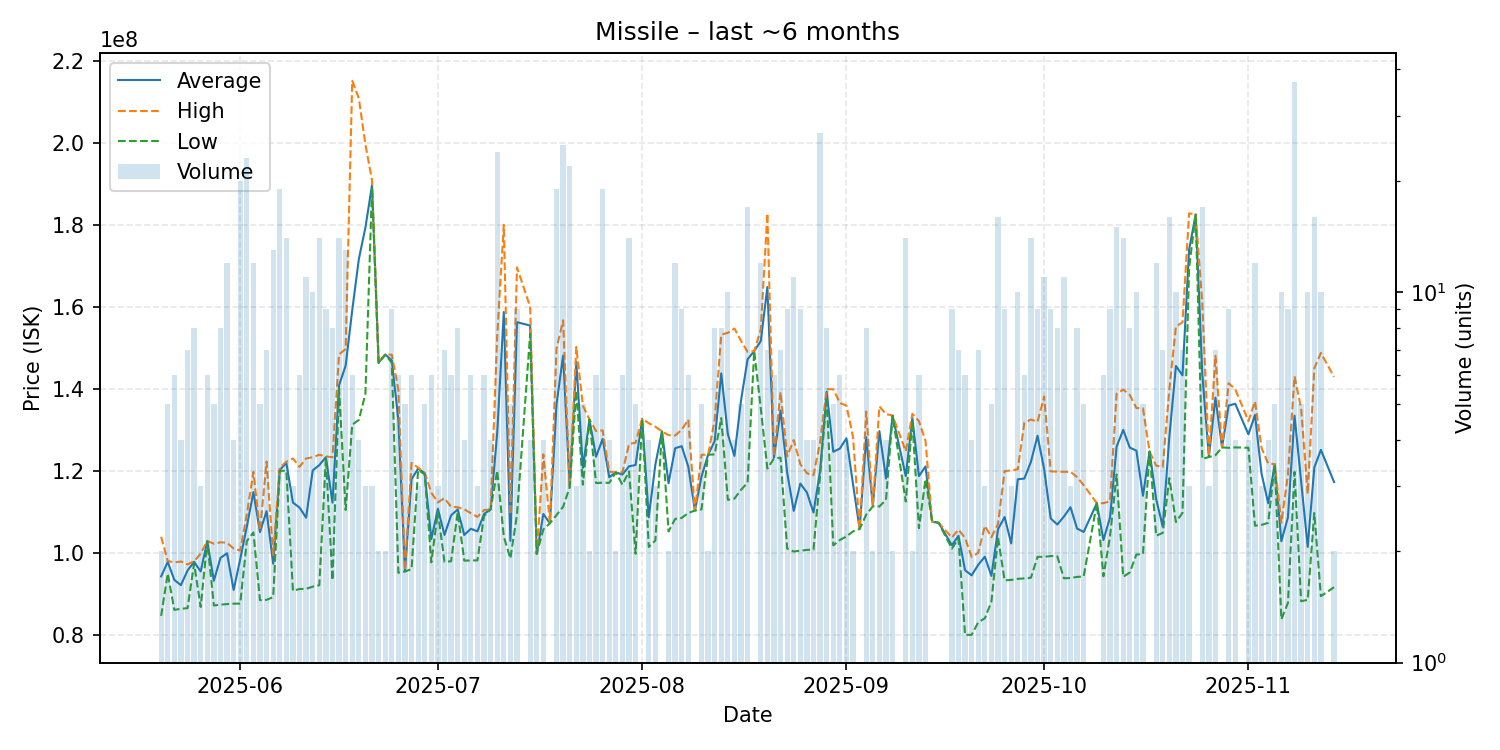

The file beside this chart, header and first rows:
date, average, highest, lowest, order_count, volume
2025-05-20, 94245000, 103900000, 84590000, 2, 2
2025-05-21, 97766000, 97990000, 94925000, 4, 5
2025-05-22, 93385000, 97640000, 86070000, 5, 6
2025-05-23, 92100000, 97875000, 86325000, 4, 4
2025-05-24, 95654286, 97155000, 86490000, 5, 7
2025-05-25, 97785000, 97935000, 97355000, 6, 8
2025-05-26, 95443333, 99780000, 86770000, 3, 3
2025-05-27, 102816667, 102900000, 102800000, 6, 6
2025-05-28, 93162000, 102200000, 87140000, 5, 5
2025-05-29, 98735000, 102550000, 87340000, 7, 8
2025-05-30, 99872500, 102450000, 87485000, 11, 12
2025-05-31, 90917500, 101000000, 87580000, 4, 4
2025-06-01, 98449000, 100550000, 87600000, 18, 20
2025-06-02, 106358696, 109400000, 102850000, 17, 23
2025-06-03, 114800000, 119700000, 104950000, 9, 12
2025-06-04, 105044000, 105400000, 88420000, 4, 5
2025-06-05, 110158571, 122250000, 88510000, 6, 7
2025-06-06, 97323846, 99220000, 89180000, 12, 13
2025-06-07, 120178947, 120800000, 120000000, 15, 19
2025-06-08, 121914286, 122200000, 120000000, 14, 14
2025-06-09, 112246667, 123000000, 90740000, 3, 3
2025-06-10, 111016667, 120950000, 91150000, 5, 6
2025-06-11, 108552727, 123000000, 91220000, 8, 11
2025-06-12, 120083000, 123300000, 91730000, 9, 10
2025-06-13, 121384286, 123900000, 92080000, 11, 14
2025-06-14, 123322222, 123500000, 123150000, 6, 9
2025-06-15, 112238750, 123300000, 93310000, 7, 8
2025-06-16, 140872143, 148400000, 140000000, 12, 14
2025-06-17, 145658462, 149700000, 110430000, 11, 13
2025-06-18, 159183333, 215150000, 131250000, 6, 6
2025-06-19, 171625000, 210850000, 132400000, 4, 4
2025-06-20, 179333333, 199600000, 138800000, 3, 3
2025-06-21, 189666667, 190900000, 189050000, 3, 3
2025-06-22, 146350000, 146400000, 146300000, 2, 2
2025-06-23, 148350000, 148400000, 148300000, 2, 2
2025-06-24, 146944444, 148300000, 146400000, 7, 9
2025-06-25, 132336667, 139800000, 95120000, 5, 6
2025-06-26, 95468000, 95730000, 95435000, 5, 5
2025-06-27, 117916667, 121900000, 96000000, 6, 6
2025-06-28, 120566667, 120750000, 120200000, 3, 3
2025-06-29, 119380000, 119500000, 119150000, 5, 5
2025-06-30, 103326667, 114650000, 97660000, 6, 6
2025-07-01, 110733333, 112300000, 109950000, 3, 3
2025-07-02, 104348571, 113300000, 97760000, 4, 7
2025-07-03, 109121667, 111200000, 97930000, 5, 6
2025-07-04, 110575000, 111100000, 109900000, 6, 8
2025-07-05, 104340000, 110600000, 98080000, 4, 4
2025-07-06, 105858333, 109650000, 98125000, 6, 6
2025-07-07, 105216667, 108750000, 98150000, 3, 3
2025-07-08, 109450000, 110400000, 108950000, 6, 6
2025-07-09, 110600000, 110600000, 110600000, 3, 4
2025-07-10, 129296250, 152900000, 120000000, 17, 24
2025-07-11, 158722857, 180000000, 103930000, 6, 7
2025-07-12, 102908000, 109300000, 98610000, 4, 5
2025-07-13, 156244444, 169600000, 109300000, 7, 9
2025-07-15, 155425000, 160000000, 153400000, 4, 4
2025-07-16, 99750000, 99750000, 99750000, 2, 2
2025-07-17, 109450000, 124000000, 105700000, 3, 4
2025-07-18, 107200000, 107200000, 107200000, 1, 1
2025-07-19, 136194737, 149800000, 109200000, 16, 19
... 113 more rows
